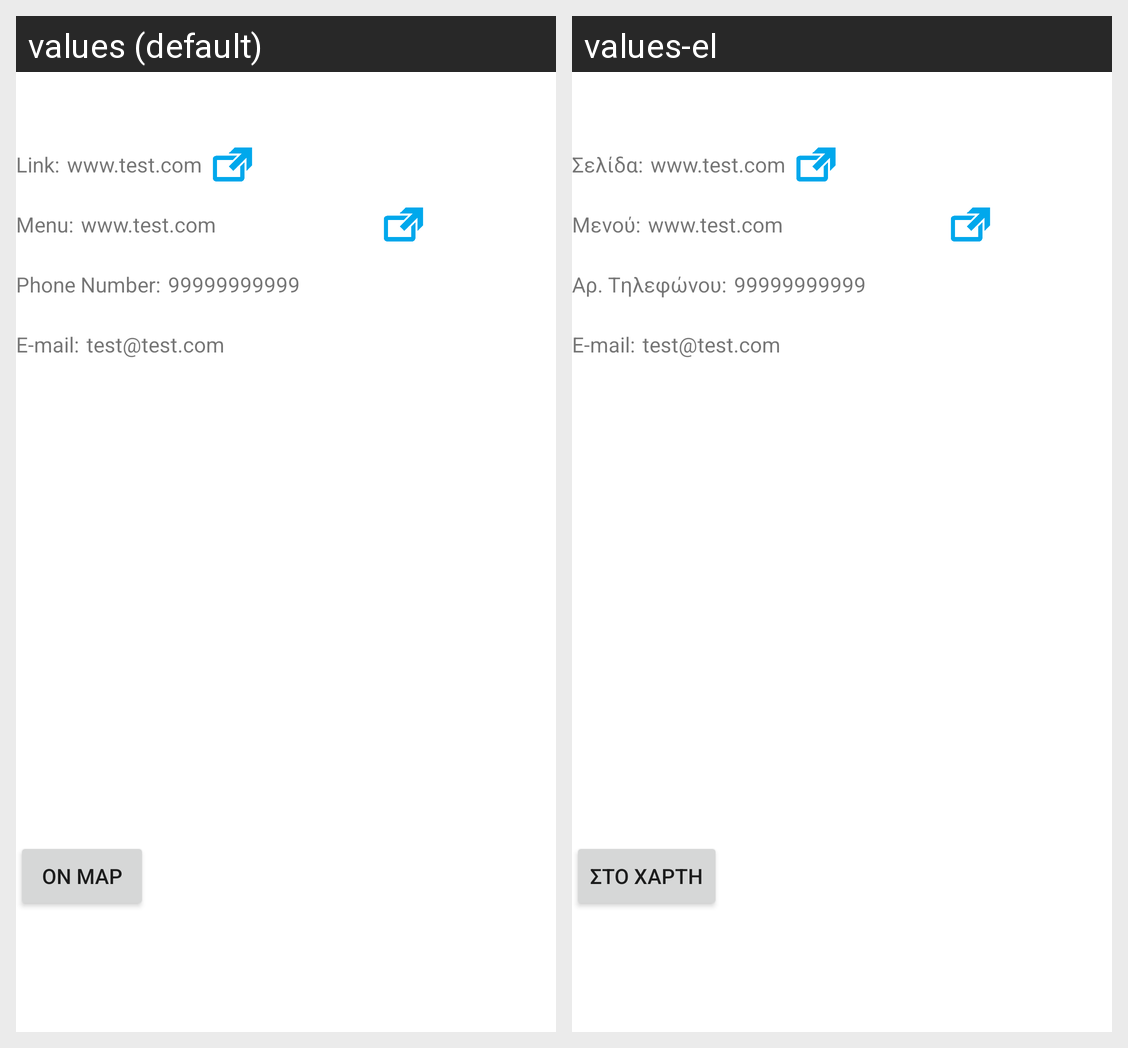

Translations of the strings shown on this Android screen, per locale in the grid:
Android screen res/layout/single_list_item_view.xml rendered under 2 locales, left to right: values (default), values-el. Device: Nexus 5 (rendered at 1080×1920; each locale shown at half size, 540×960, under a caption strip naming it); theme Theme.MaterialComponents.DayNight.NoActionBar.
Strings drawn on this screen, with the default value and each locale's value (text and hints the layout hard-codes, and strings that could not be matched under every locale, appear in the picture but are not listed):

link
  values: Link:
  values-el: Σελίδα:

menutxt
  values: Menu:
  values-el: Μενού:

phone
  values: Phone Number:
  values-el: Αρ. Tηλεφώνου:

email
  values: E-mail:
  values-el: E-mail:  [not translated; the default value is used]

m_btn
  values: On Map
  values-el: Στο χάρτη
